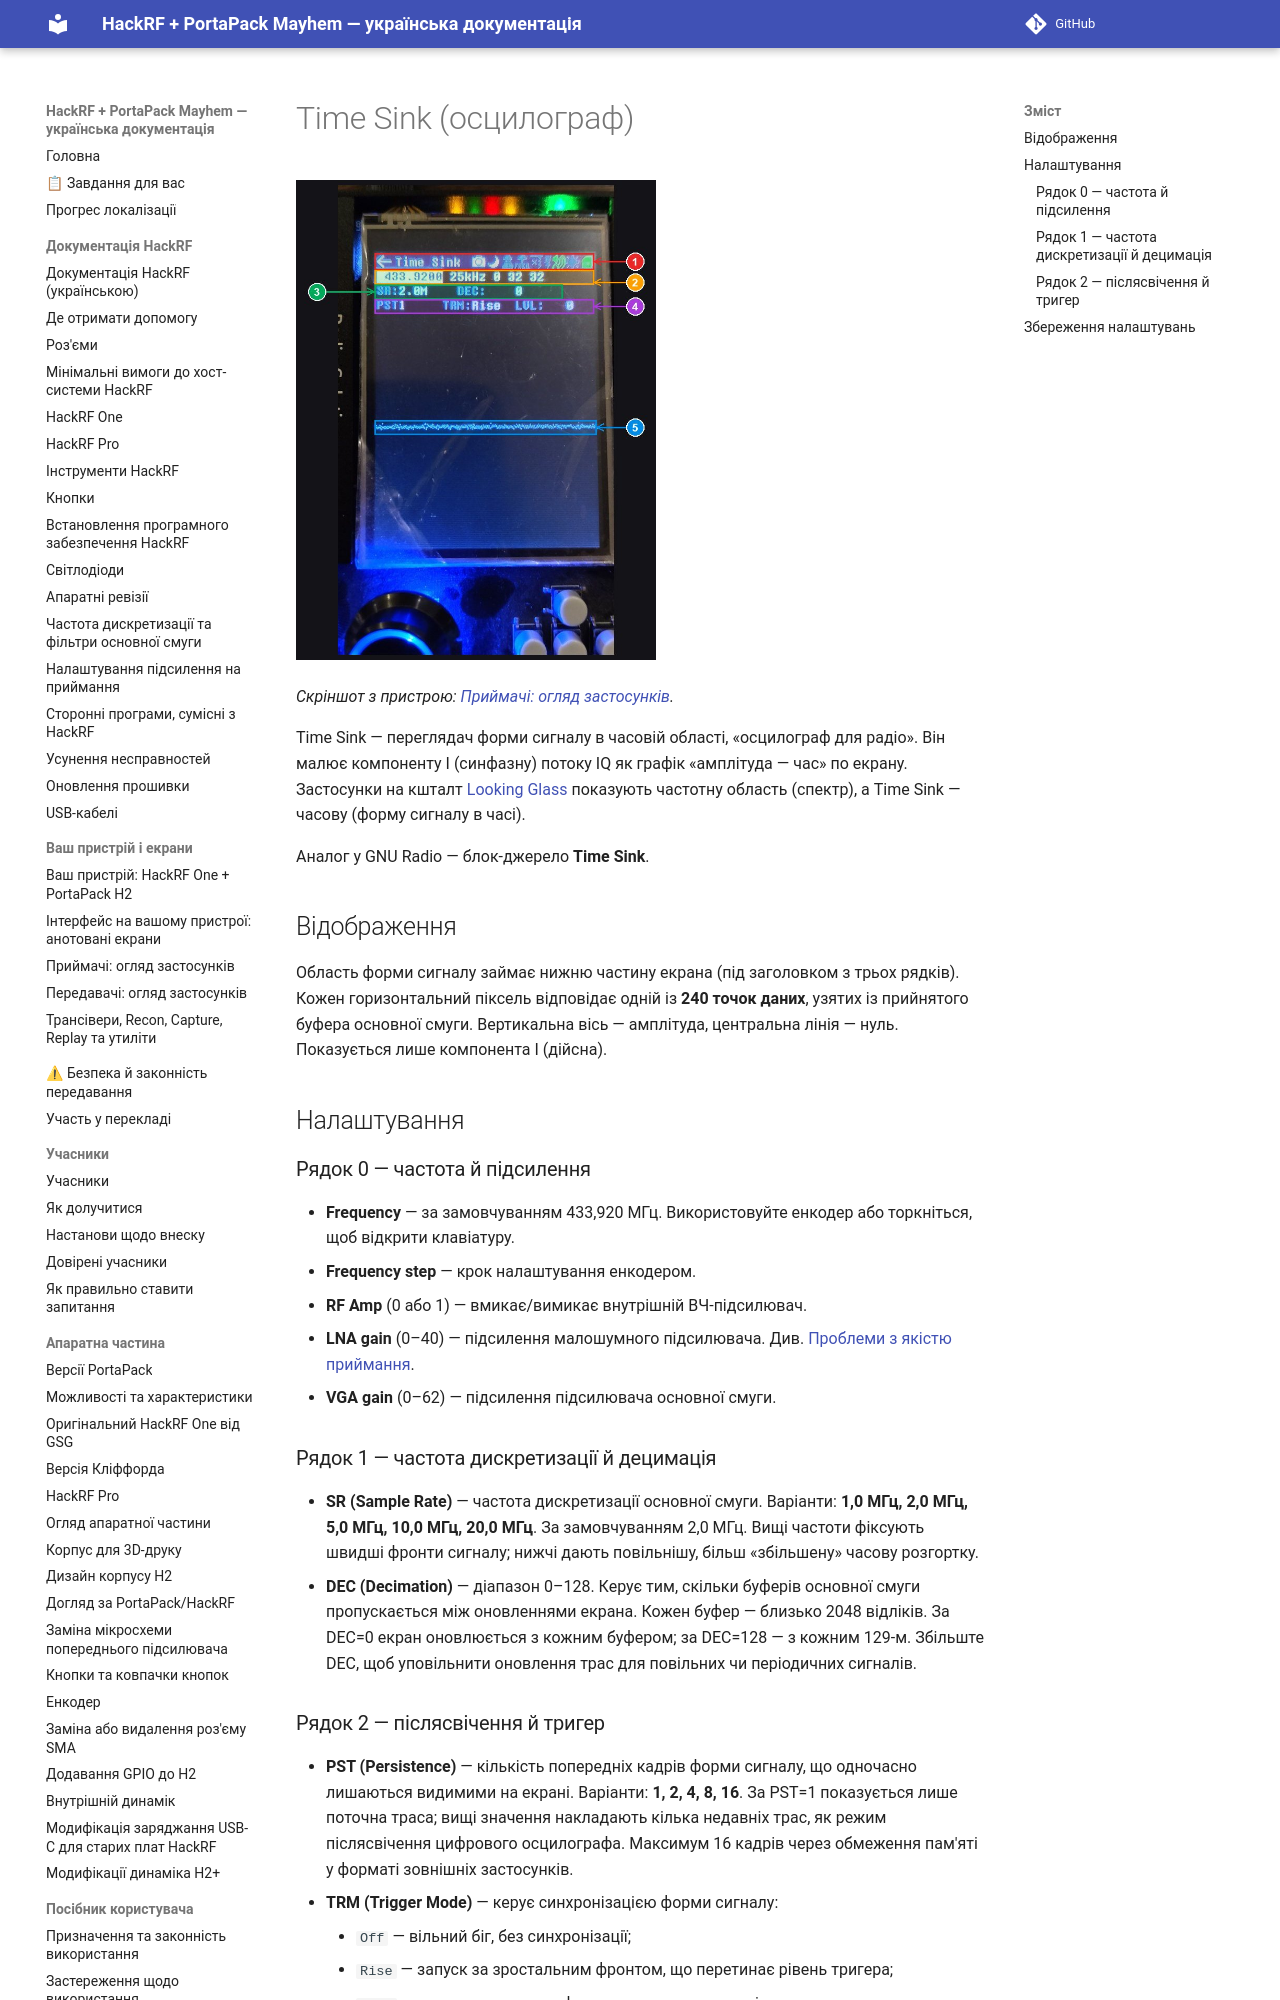

repository: FixerHack/hackrf-portapack-ua · page: time-sink/index.html · generator: mkdocs

# Time Sink (осцилограф)

![Time Sink на пристрої](annotated/app-030.jpg){ width="360" }

*Скріншот з пристрою: [Приймачі: огляд застосунків](Screens-Receivers#shot-030).*

Time Sink — переглядач форми сигналу в часовій області, «осцилограф для радіо». Він малює компоненту I (синфазну) потоку IQ як графік «амплітуда — час» по екрану. Застосунки на кшталт [Looking Glass](Looking-Glass) показують частотну область (спектр), а Time Sink — часову (форму сигналу в часі).

Аналог у GNU Radio — блок-джерело **Time Sink**.
